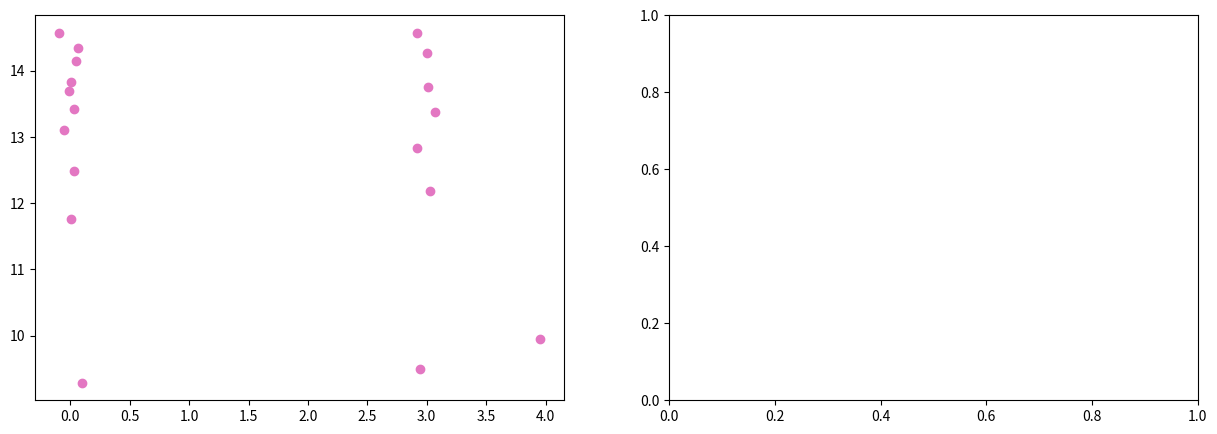

This figure's Python source: (Note: this script raises an exception after producing the figure.)
""" *********************************** Libraries *********************************************** """

import numpy as np
import matplotlib.pyplot as plt
from numpy.random import uniform
from math import cos, sin, sqrt, exp, pi, radians, degrees
from scipy.stats import gaussian_kde
from scipy import integrate

""" ************************************* Global Variables ****************************************  """

# Create Map
map = np.array([[(3,10), (4,10)],
                [(6,10), (9,10)],
                [(10,9), (10,0)],
                [(0,0), (4,0)],
                [(6,0), (10,0)],
                [(4,10), (5,9)],
                [(6,10), (5,9)],
                [(3,4), (3,15)],
                [(3,15), (0,15)], 
                [(0,15), (0,0)]] ) 



# Number of walls
n_walls = map.shape[0]

# Rectangle
lower = 0
upper = 10

# Number of particles
M = 1000

# Weights
weights = np.empty([M,1])
weights.fill(0.)

# Number of measures of the laser model
N_measures = 20

# Angle of the laser variation
radius_var = 12

# Actions
# action[0] : Distance traveled
# action[1] : Rotation
actions = np.empty([2,1])
actions = np.array([(1,-90),(1,0),(1,0),(1,0),(1,0),(1,0),(1,0),(1,0),(1,0),(1,0),(1,0),(1,0),(1,0),
                    (1,90),(1,0),(1,0),(1,0),(1,0),(1,0),(1,0),
                    (1,90),(1,0),(1,0),(1,0),(1,0),(1,0),(0,0),
                    (0,0),(1,-90),(1,0),(1,0),(1,0),(1,0),(1,0),(1,0),(1,0),(1,0),(1,0),(1,0),(1,0),(1,0),
                    (1,90),(1,0),(1,0),(1,0),(1,0),(1,0),(1,0),
                    (1,90),(1,0),(1,0),(1,0),(1,0),(1,0),(1,0),
                    (1,90),(1,0),(1,0)])


# Last Iteration
last_iteration = actions.shape[0]

# n_eff 
n_eff = M

# Resampling Flag
resampling_flag = 1

# Errors
errors = np.empty([last_iteration,3])




"""  ************************************ Functions  ******************************************** """


# line_intersection(line1,line2):
# Abstract: Intersection between two lines
# Output: The intersection point between two lines (if it exist)
# If there is no intersection the fuction returns '-1'

def line_intersection(line1, line2):

    m1 = (line1[1][1] - line1[0][1]) / (line1[1][0] - line1[0][0])
    m2 = (line2[1][1] - line2[0][1]) / (line2[1][0] - line2[0][0])
    b1 = line1[0][1] - m1*line1[0][0]
    b2 = line2[0][1] - m2*line2[0][0]


    
    if (m2-m1) == 0: # Lines are parallel
         return -1 

    elif (line1[1][0] - line1[0][0]) == 0: # Line: x = line1[0][0]

        x = line1[0][0]
        y = m2*x + b2

    elif (line2[1][0] - line2[0][0]) == 0:

        x = line2[0][0]
        y = m1*x + b1
    
    elif ( m1 == 0):

        y = b1
        x = (y-b2)/m2
    
    elif ( m2 == 0):

        y = b2
        x = (y-b1)/m1
    
    else:

        #y1 = y2
        x = (b1-b2)/(m2-m1)
        y = m1*x + b1

    # Intersection is in bound    
    if (((x >= max( min(line1[0][0],line1[1][0]), min(line2[0][0],line2[1][0]) )) and
        (x <= min( max(line1[0][0],line1[1][0]), max(line2[0][0],line2[1][0])))) 
        and
        ((y >= max ( min(line1[0][1],line1[1][1]), min(line2[0][1],line2[1][1]))) and
        (y <= min( max(line1[0][1],line1[1][1]), max(line2[0][1],line2[1][1])))) ):

        return (x,y)  

    return -1


# init_robot_pos():
# Initialize the robot position
# loc[0] : x variable
# loc[1] : y variable
# loc[2] : Orientation

def init_robot_pos():

    loc = np.empty([3,1])
    loc[0] = 0
    loc[1] = 14
    loc[2] = 0

    return loc



# odometry_model():
# Input:
# prev_loc: Localization of the robot at time t
# deltaD : Distance traveled between time t and time t+1
# rotation : Rotation between time t and time t+1
# Output: The localization of the robot at time t+1

def odometry_model(prev_loc, deltaD, rotation, particle_flag):
    loc = np.empty([3,1])

    # Target distribution
    loc[0] = prev_loc[0] + deltaD*cos(prev_loc[2]) 
    loc[1] = prev_loc[1] + deltaD*sin(prev_loc[2]) 
    loc[2] = prev_loc[2] + rotation 
    
    if (particle_flag == 1): #If it is a particle we add uncertanty

        loc[0] += np.random.normal(loc=0.0, scale=0.05, size=None)
        loc[1] += np.random.normal(loc=0.0, scale=0.05, size=None)
        loc[2] += np.random.normal(loc=0.0, scale=0.1, size=None)

    if loc[2] >= (2*pi):
        loc[2] = loc[2] - 2*pi

    return loc 

# Validate Position
# Input: 
# loc = Array that represent the location of the particle/robot
# Output: 
# Function returns '0' if position is invalid, returns '1' if it is valid

def validate_pos(loc):

    if loc[0] < lower - 0.1 or loc[0] > upper + 0.1 or loc[1] < lower - 0.1 or loc[1] > 15 + 0.1:
        return 0
    else:
        return 1



# Validates Localization
# Abstract: Keeps the particles and robot inside the Map
# Output: Localization validated

def validate_loc(loc):

    if loc[0] < lower: loc[0] = lower
    elif loc[0] > upper: loc[0] = upper

    if loc[1] < lower: loc[1] = lower

    if (loc[0] < 3) and (loc[1] > 15): loc[1] = 15
    elif loc[1] > upper and loc[0] > 3: loc[1] = upper
    
    return loc


# create_particles():
# Creates a set of particles distributed uniformly in the map
# Input:
# M: Number of particles
# Ouput:
# 2D Array tha contains the localization of each particle (and its rotation)
# particles[:,0] : x position
# particles[:,1] : y position
# particles[:,2] : rotation

def create_particles(M):
    
    particles = np.empty([M, 3])
    particles[0:int(M/6), 0] = uniform(0, 3, size = int(M/6))
    particles[0:int(M/6), 1] = uniform(10, 15, size = int(M/6))
    particles[int(M/6):M, 0] = uniform(0, 10, size = int((5*M)/6)+1)
    particles[int(M/6):M, 1] = uniform(0, 10, size = int((5*M)/6)+1)
    particles[:, 2] = uniform(0, 2*pi, size = M)
    
    return particles
    


# Predict
def predict(particles, actions):

    for i in range(M):
        particles[i]  = odometry_model(particles[i], actions[0], actions[1]*(pi/180),1).reshape((3,))     
        
    return particles 


# Laser Model
def laser_model(loc):

    # The measures are the intersections between the laser rays and the walls
    measures = np.empty([N_measures,1])
    measures.fill(0.)

  
    x1 = loc[0][0]
    y1 = loc[1][0]
    teta = loc[2][0]

    # Laser
    reach = 5.6
    radius = -120 #Variação de ângulo do laser
    
    # Variable that determines which wall the laser intersected
    # An laser ray only can intersect one wall
    right_wall = 0

    for i in range(N_measures):

        prev_err = 100000
        
        #Creating line segment
        ray = np.array([(x1,y1), (x1+reach*cos(teta + radians(radius)), y1+reach*sin(teta + radians(radius))) ]) 
        '''
        if loc[0] == robot_loc[0] and loc[1] == robot_loc[1] and loc[2] == robot_loc[2]  :
           plt.plot((x1,reach*cos(teta + radians(radius))+x1),(y1,reach*sin(teta + radians(radius))+y1) , c = '#17becf')
        '''

        #Intersect Between the laser ray an a wall
        for j in range(n_walls):
            intersect = np.array(line_intersection(map[j], ray))

            # The right wall is the one that is closest to the point
            if (intersect.shape == (2,) and validate_pos(intersect) == 1):

                avg_pnt = ((map[j][0][0]+map[j][1][0])/2,(map[j][0][1]+map[j][1][1])/2) 
                err = sqrt( pow(avg_pnt[0]-x1, 2) + pow( avg_pnt[1]-y1,2) ) 

                if err < prev_err:
                    prev_err = err
                    right_wall = j
                    
        intersect = np.array(line_intersection(map[right_wall], ray))

        if (intersect.shape == (2,) and validate_pos(intersect) == 1):

            #Adding noise two the measures
            x2 = intersect[0] + np.random.normal(loc=0.0, scale=0.05, size=None) 
            y2 = intersect[1] + np.random.normal(loc=0.0, scale=0.05, size=None)

            # The measure is the distance between the position of the robot and the intersection
            # of the ray and the wall
            measures[i] = sqrt( pow(x2-x1, 2) + pow( y2-y1,2) )
            if loc[0] == robot_loc[0] and loc[1] == robot_loc[1] and loc[2] == robot_loc[2]  :
                axis[0].scatter(x2, y2, c = '#e377c2')         
             

        radius += radius_var
        
    #measures = measures[measures != 0]
    #measures = measures.reshape((measures.shape[0],1))

    return measures

# normal_distribution():
def normal_dist(x , mean , sd):

    prob = exp( - pow( x - mean, 2) / (2*pow(sd,2)) ) / (sd*sqrt(2*pi))  

    return prob

# UPDATE
def update(w, measurments, particles, resampling_flag):

    # Distance from each particle to each landmark
    # We have N_measures measures and M particles
    distances = np.empty([N_measures,M])
    distances.fill(0.)

    if resampling_flag == 1:
        w = np.empty([M,1])
        w.fill(1.)
    elif resampling_flag == 0:
        prev_weights = w

    #Standard deviation
    sd = 2.5 

    # COmpute the measures for each particle
    for i in range (M):
        distances[:,i] = laser_model(particles[i].reshape((3,1))).reshape((N_measures,)) 

    #The weights are the product of the likelihoods of the measurments  
    for i in range (M):

        for j in range (N_measures):
                w[i] *= normal_dist(measurments[j], distances[j][i], sd)

        w[i] *= pow(10,15) 

        if ( resampling_flag == 0):
            w[i] = w[i] * prev_weights[i]
        
    # Likelihood average for kidnapping      
    likelihood_avg = np.average(w)
    print("Likelihood Avg:", likelihood_avg)
    if(likelihood_avg < pow(10,-12)):
        particles[0:int(M*(3/4))-1] = create_particles(int(M*(3/4))-1)
        for i in range (M):
            particles[i] = validate_loc(particles[i])

    #Normalise
    w = w / w.sum() 
    
    #If all the weigths are the same do not resample
    if np.all(w == w[0]):
        resampling_flag = 0

    # Plot Weights
    for i in range(M):
        axis[1].plot( (i,i), (0,w[i]), c = '#d62728' )
        axis[1].set_xlabel('Particles')
        axis[1].set_title('Weights')

    return w

# RESAMPLING
def low_variance_resample(weights):
    N = len(weights)
    positions = (np.arange(N) + np.random.random()) / N
 
    indexes = np.zeros(N, 'i')
    cumulative_sum = np.cumsum(weights)
    i, j = 0, 0
    while i < N and j<N:
        if positions[i] < cumulative_sum[j]:
            indexes[i] = j
            i += 1
        else:
            j += 1
    return indexes


# Plot the simulation
def plot(label):

    # Calculate the point density of the particles
    x = particles[:,0]
    y = particles[:,1]
    xy = np.vstack([x,y])
    z = gaussian_kde(xy)(xy)
    idx = z.argsort() # Sort the points by density, so that the densest points are plotted last
    x, y, z = x[idx], y[idx], z[idx]

    # Plot Map
    for i in range(n_walls):
        axis[0].plot((map[i][0][0],map[i][1][0]),(map[i][0][1],map[i,1,1]), c = 'black')
    
    # Plot Particles
    axis[0].scatter(x, y, c = z, s=10, label = "particles")

    # Plot robot
    axis[0].scatter(robot_loc[0], robot_loc[1], marker = (6, 0, robot_loc[2]*(180/pi)), c = '#d62728' , s=100, label = "Real position", edgecolors='black')
    axis[0].plot((robot_loc[0],(1/10)*cos(robot_loc[2])+robot_loc[0]),(robot_loc[1],(1/10)*sin(robot_loc[2])+robot_loc[1]), c = '#17becf')
    axis[0].set_xlabel('x')
    axis[0].set_ylabel('y')
    axis[0].set_title(label)
    plt.pause(0.01)
    plt.show()
    axis[0].axes.clear()
    axis[1].axes.clear()
  

    return






""" *********************************** main() *********************************************** """


# loc: Localization of the robot
robot_loc = init_robot_pos()

#Create particles
particles = create_particles(M)
for i in range (M):
    particles[i] = validate_loc(particles[i])

#Activationg interactive mode
fig, axis = plt.subplots(1,2,figsize=(15,5))
plt.ion()

#Start simulation
print("Simulation has started!")
k = 0
errors.fill(1.)
resampling_flag = 1

while(1):

    # Plotting
    plot('Particle Filter Simulation')
    print("\tIteration nº:",k+1)

    # *********************** Robot simulation ******************************** #

    robot_prev_loc = robot_loc

    # Update localization of the robot
    if (actions[k][0] != 0 or actions[k][1] != 0):
        robot_loc = odometry_model(robot_loc, actions[k][0], radians(actions[k][1]),0)
        robot_loc = validate_loc(robot_loc)

    # Kidnapping
    if( k == 27 ):
        robot_loc[0] = 1
        robot_loc[1] = 14
        robot_loc[2] = 0
    
    # Retrieving data from the laser
    robot_measures = laser_model(robot_loc)


    # ************************** Algorithm  ********************************** #

    if (robot_prev_loc[0][0] == robot_loc[0][0] and robot_prev_loc[1][0] == robot_loc[1][0] and robot_prev_loc[2][0] == robot_loc[2][0]):
        print('ROBOT DID NOT MOVE')
    else:

        # PREDICT
        particles = predict(particles, actions[k])
        for i in range (M):
            particles[i] = validate_loc(particles[i])
        
        # UPDATE
        weights = update(weights, robot_measures, particles, resampling_flag)
        
        # n_eff
        n_eff_inverse = 0

        for m in range (M):
            n_eff_inverse = n_eff_inverse + pow(weights[m],2)
        
        n_eff = 1/n_eff_inverse

        if ( n_eff < M/2 ):
            resampling_flag = 1
        else:
            resampling_flag = 0
        
        # RESAMPLING
        if (resampling_flag == 1):
            indexes = low_variance_resample(weights)
            particles[:] = particles[indexes]
            weights[:] = weights[indexes]
            weights /= np.sum(weights)
        else:
            print('NO RESAMPLE')

        

    # ************************** Output ********************************** #
    
    print('\tOutput')
    print('Real Localization:', robot_loc[0][0],robot_loc[1][0],robot_loc[2][0]*(180/pi))

    # Centroid of the cluster of particles
    print("Predicted Localization:", np.average(particles[:,0]), np.average(particles[:,1]), np.average(particles[:,2]*(180/pi)))
   
    errors[k][0] = abs(np.average(particles[:,0])-robot_loc[0][0])
    errors[k][1] = abs(np.average(particles[:,1])-robot_loc[1][0])
    if ( robot_loc[2][0] < 0):
        robot_loc[2][0] = robot_loc[2][0] + 2*pi
    for i in range(M):
        if (particles[i][2] < 0):
             particles[i][2] = particles[i][2] + 2*pi
    errors[k][2] = abs(np.average(particles[:,2])-robot_loc[2][0])

    print("ERROR:",errors[k][0], errors[k][1], degrees(errors[k][2]))

    if ( ((errors[k][0] < 0.005) and (errors[k][1] < 0.005) and (errors[k][2] < 0.005)) or k == last_iteration-1):
        break

    k +=1



# Plot errors
x_error =  errors[:,0]
x_error = x_error[ x_error !=0]
y_error =  errors[:,1]
y_error = y_error[ y_error !=0]
theta_error =  errors[:,2]
theta_error = theta_error[ theta_error !=0]

plt.ioff()
plt.close('all')
plt.title('Absolute Errors between Real Position and Predict')
plt.plot(x_error, c = '#bcbd22', label = "x" )
plt.plot(y_error, c = '#9467bd', label = "y" )
plt.plot(theta_error, c = '#e377c2', label = "theta" )
plt.xlabel("Number of iterations")
plt.ylabel("errors")
plt.legend(loc='upper right')
plt.show()
plt.close()